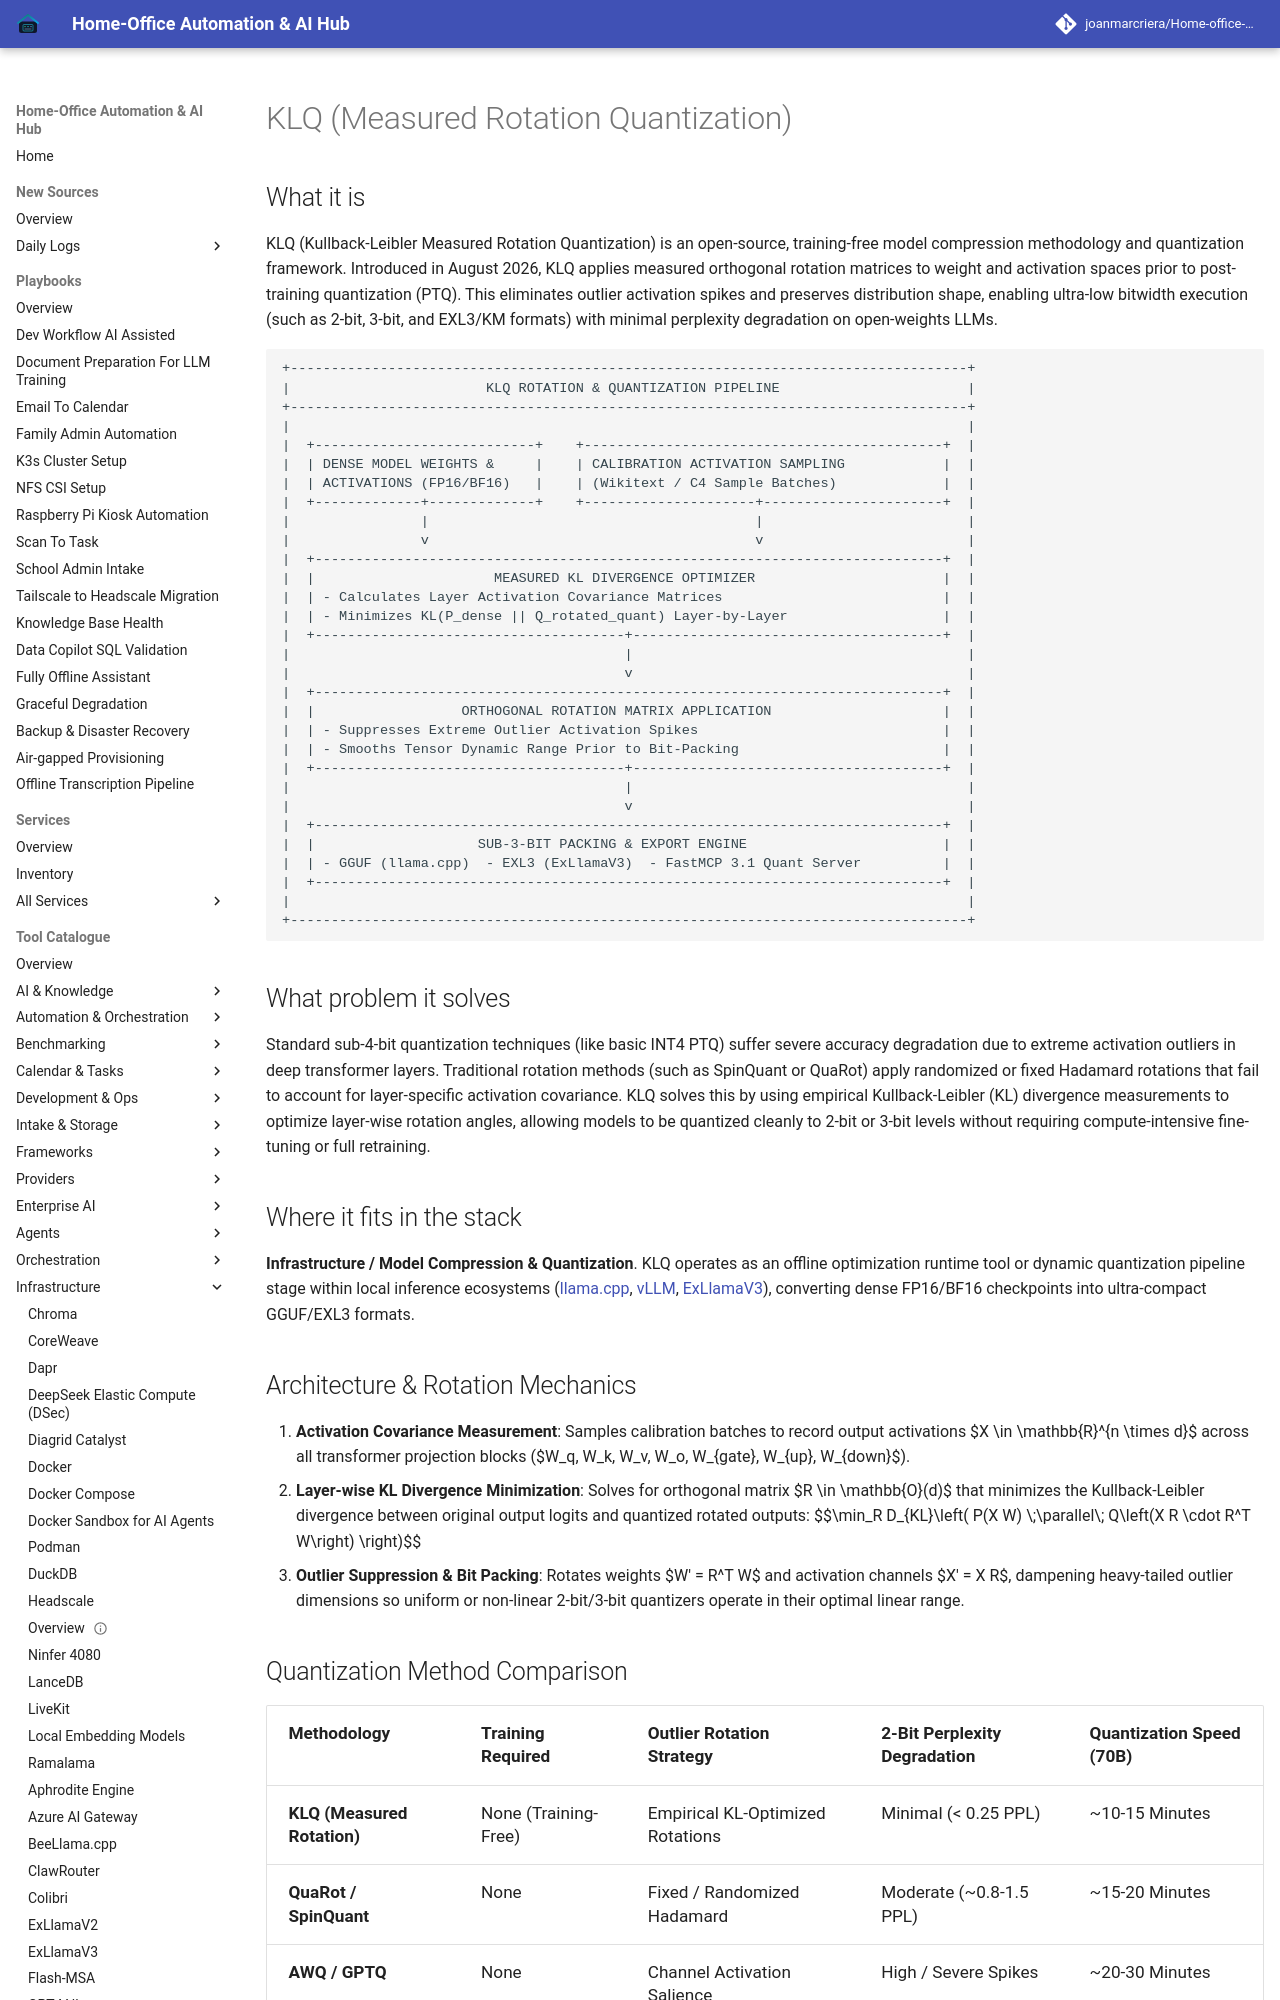

repository: joanmarcriera/Home-office-automations · page: tools/infrastructure/klq/index.html · generator: mkdocs

# KLQ (Measured Rotation Quantization)

## What it is
KLQ (Kullback-Leibler Measured Rotation Quantization) is an open-source, training-free model compression methodology and quantization framework. Introduced in August 2026, KLQ applies measured orthogonal rotation matrices to weight and activation spaces prior to post-training quantization (PTQ). This eliminates outlier activation spikes and preserves distribution shape, enabling ultra-low bitwidth execution (such as 2-bit, 3-bit, and EXL3/KM formats) with minimal perplexity degradation on open-weights LLMs.

```
+-----------------------------------------------------------------------------------+
|                        KLQ ROTATION & QUANTIZATION PIPELINE                       |
+-----------------------------------------------------------------------------------+
|                                                                                   |
|  +---------------------------+    +--------------------------------------------+  |
|  | DENSE MODEL WEIGHTS &     |    | CALIBRATION ACTIVATION SAMPLING            |  |
|  | ACTIVATIONS (FP16/BF16)   |    | (Wikitext / C4 Sample Batches)             |  |
|  +-------------+-------------+    +---------------------+----------------------+  |
|                |                                        |                         |
|                v                                        v                         |
|  +-----------------------------------------------------------------------------+  |
|  |                      MEASURED KL DIVERGENCE OPTIMIZER                       |  |
|  | - Calculates Layer Activation Covariance Matrices                           |  |
|  | - Minimizes KL(P_dense || Q_rotated_quant) Layer-by-Layer                   |  |
|  +--------------------------------------+--------------------------------------+  |
|                                         |                                         |
|                                         v                                         |
|  +-----------------------------------------------------------------------------+  |
|  |                  ORTHOGONAL ROTATION MATRIX APPLICATION                     |  |
|  | - Suppresses Extreme Outlier Activation Spikes                              |  |
|  | - Smooths Tensor Dynamic Range Prior to Bit-Packing                         |  |
|  +--------------------------------------+--------------------------------------+  |
|                                         |                                         |
|                                         v                                         |
|  +-----------------------------------------------------------------------------+  |
|  |                    SUB-3-BIT PACKING & EXPORT ENGINE                        |  |
|  | - GGUF (llama.cpp)  - EXL3 (ExLlamaV3)  - FastMCP 3.1 Quant Server          |  |
|  +-----------------------------------------------------------------------------+  |
|                                                                                   |
+-----------------------------------------------------------------------------------+
```
